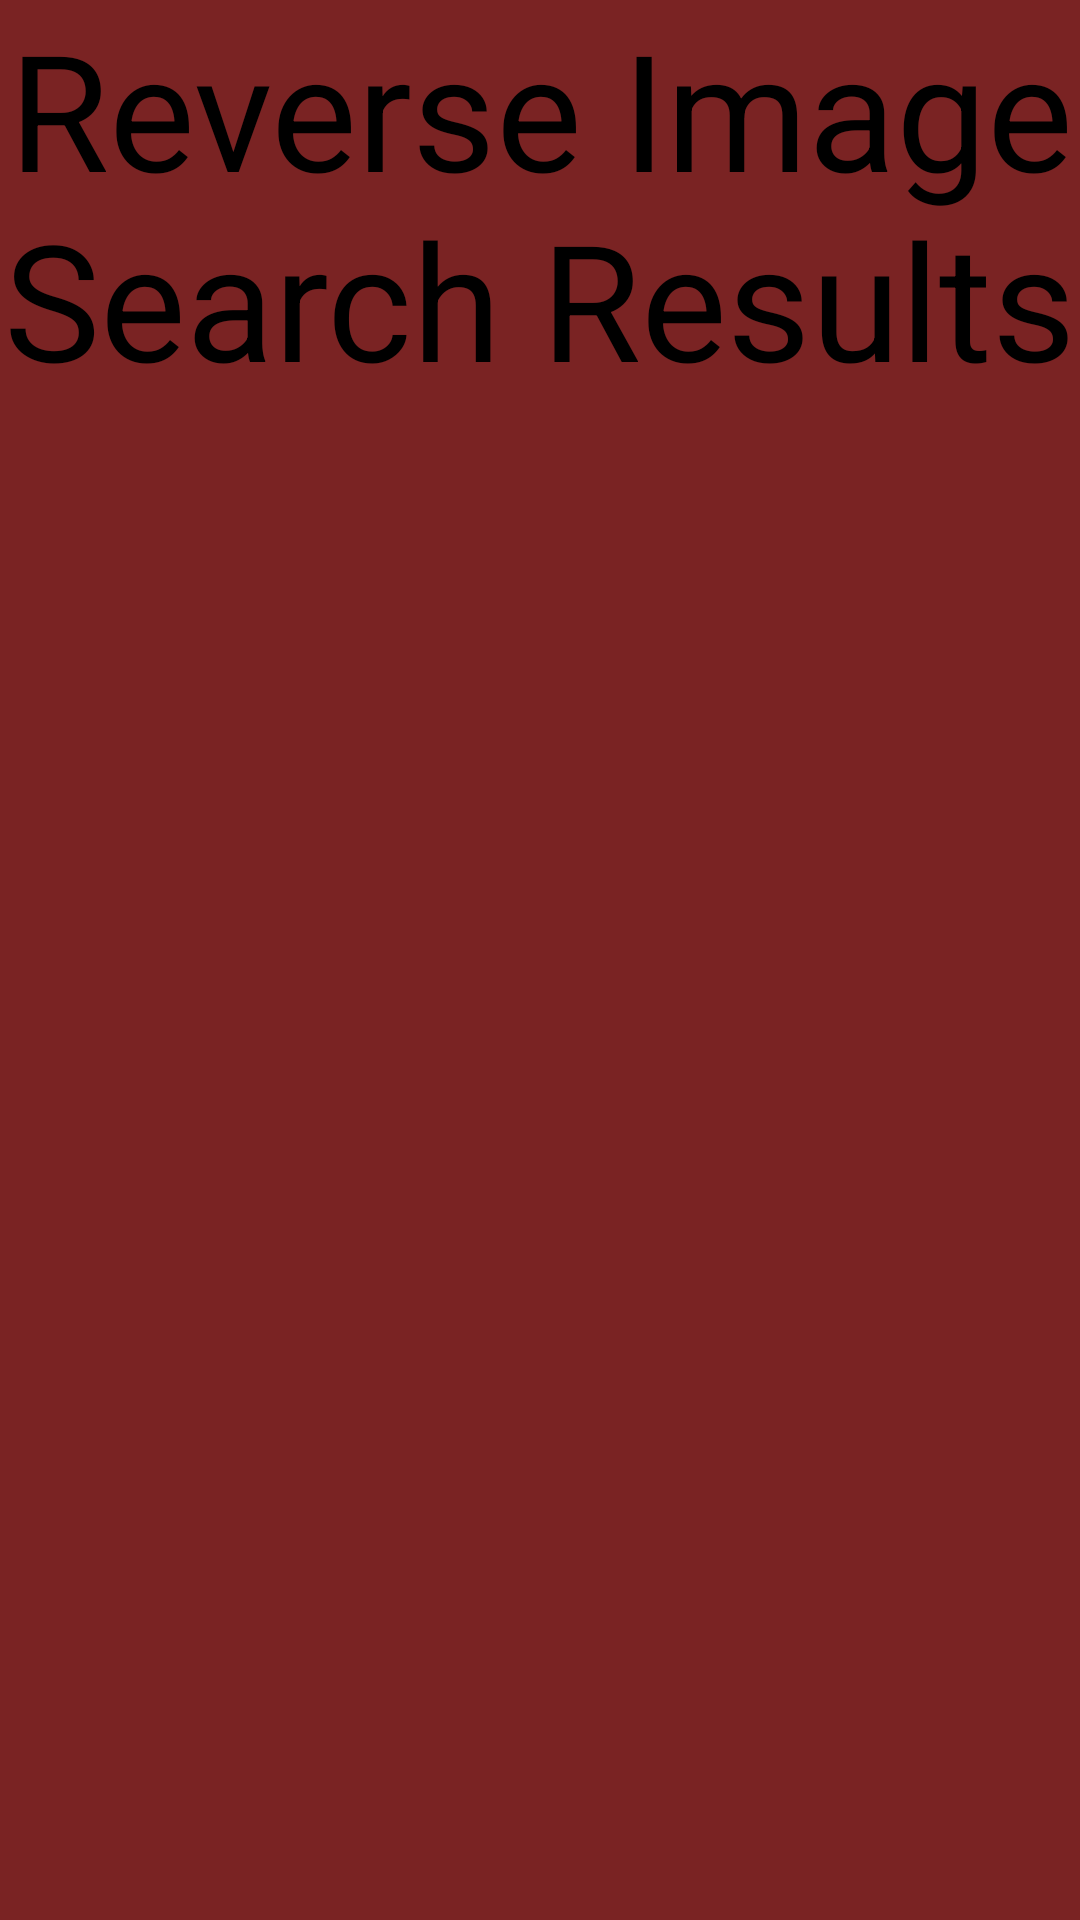

Reconstruct the res/layout file that produces this screen, plus the resources it refers to.
<!-- AndroidManifest.xml: application theme Theme.EksamenAndroid -->
<!-- res/layout/fragment_reverse_image_search_results.xml -->
<?xml version="1.0" encoding="utf-8"?>
<FrameLayout xmlns:android="http://schemas.android.com/apk/res/android"
    xmlns:tools="http://schemas.android.com/tools"
    android:layout_width="match_parent"
    android:layout_height="match_parent"
    tools:context=".fragments.reverseImageSearchResults">


    <RelativeLayout
        android:layout_width="match_parent"
        android:layout_height="wrap_content"
        android:layout_marginTop="0dp">
        <TextView
            android:layout_width="match_parent"
            android:layout_height="match_parent"
            android:background="#7A2323"
            android:layout_centerInParent="true"
            android:textAlignment="center"
            android:text="Reverse Image Search Results"
            android:textColor="@color/black"
            android:textSize="54sp" />
    </RelativeLayout>
</FrameLayout>
<!-- resources referenced by this layout -->
<resources>
  <color name="black">#FF000000</color>
</resources>
